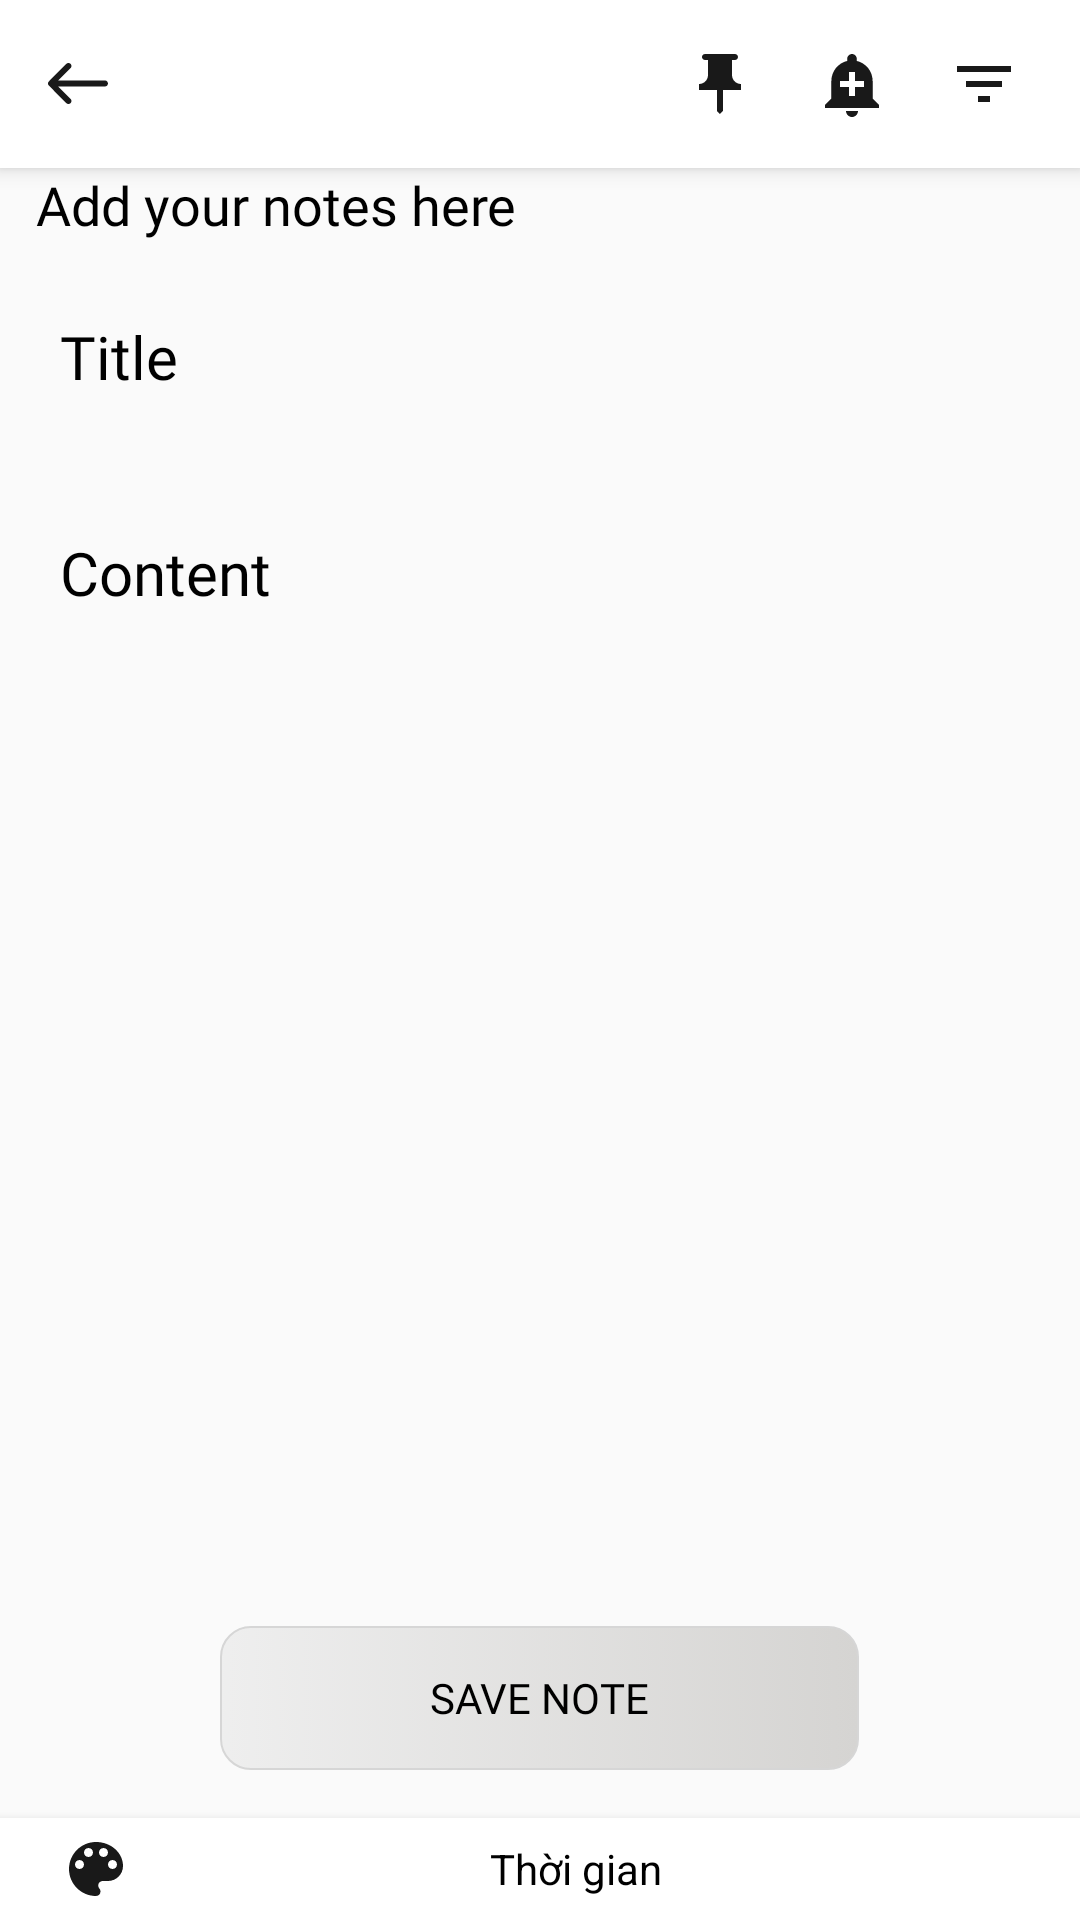

Android layout source for this screen:
<!-- AndroidManifest.xml: application theme Theme.ToDoList -->
<!-- res/layout/activity_notes.xml -->
<?xml version="1.0" encoding="utf-8"?>
<androidx.coordinatorlayout.widget.CoordinatorLayout xmlns:android="http://schemas.android.com/apk/res/android"
    xmlns:app="http://schemas.android.com/apk/res-auto"
    xmlns:tools="http://schemas.android.com/tools"
    android:layout_width="match_parent"
    android:layout_height="match_parent"
    android:orientation="vertical"
    tools:context=".NotesActivity"
    android:theme="@style/Theme.MaterialComponents.Light.NoActionBar">
    <androidx.appcompat.widget.Toolbar
        android:id="@+id/tool_bar_note"
        android:layout_width="match_parent"
        android:layout_height="?attr/actionBarSize"
        android:layout_gravity="top"
        android:elevation="4dp"
        android:background="@color/white"
        >
        <ImageView
            android:id="@+id/ic_back"
            style="@style/style_img_tool_bar_notes"
            android:layout_gravity="start"
            android:src="@drawable/ic_back_arrow"/>
        <ImageView
            android:id="@+id/ic_setting_note"
            style="@style/style_img_tool_bar_notes"
            android:src="@drawable/ic_setting"/>
        <ImageView
            android:id="@+id/ic_notification"
            style="@style/style_img_tool_bar_notes"
            android:src="@drawable/ic_add_alert"/>
        <ImageView
            android:id="@+id/ic_pin"
            style="@style/style_img_tool_bar_notes"
            android:src="@drawable/ic_pin"/>
    </androidx.appcompat.widget.Toolbar>

    <LinearLayout
        android:id="@+id/layout_container_note"
        android:layout_width="match_parent"
        android:layout_height="match_parent"
        android:orientation="vertical"
      >
        <ScrollView
            android:layout_width="match_parent"
            android:layout_height="match_parent"
            android:fitsSystemWindows="true"
            android:fillViewport="true"
            tools:ignore="ScrollViewCount">

            <LinearLayout
                android:layout_width="match_parent"
                android:layout_height="match_parent"
                android:orientation="vertical">
                <TextView
                    android:id="@+id/title_note"
                    style="@style/style_text_title_notes"
                    android:text="@string/title_note_2"

                    />
                <EditText
                    android:id="@+id/ed_title"
                    style="@style/style_text_input_edit_text_title_notes"
                  />

               <EditText
                   android:id="@+id/ed_content"
                   style="@style/style_text_input_edit_text_content_notes"
                />

                <Button
                    android:id="@+id/btn_note"
                    style="@style/style_button_add_notes"
                    android:text="@string/title_button_note"
                   />
            </LinearLayout>
        </ScrollView>
    </LinearLayout>

    <include
        layout="@layout/layout_bottom_activity_notes"
        />
</androidx.coordinatorlayout.widget.CoordinatorLayout>
<!-- res/layout/layout_bottom_activity_notes.xml (included above) -->
<?xml version="1.0" encoding="utf-8"?>
<LinearLayout xmlns:android="http://schemas.android.com/apk/res/android"
    android:orientation="horizontal"
    android:layout_width="match_parent"
    android:paddingHorizontal="20dp"
    android:paddingVertical="5dp"
    android:gravity="center"
    android:elevation="5dp"
    android:id="@+id/layout_bottom_note"
    android:layout_gravity="bottom"
    android:background="@color/white"
    android:layout_height="wrap_content">

    <ImageView
        android:id="@+id/ic_chooser_color"
        android:layout_width="wrap_content"
        android:layout_height="wrap_content"
        android:layout_gravity="left"
        android:src="@drawable/ic_color_lens" />

    <TextView
        android:id="@+id/tv_time_note"
        android:layout_width="wrap_content"
        android:layout_height="wrap_content"
        android:layout_gravity="center"
        android:layout_marginHorizontal="10dp"
        android:layout_weight="1"
        android:gravity="center"
        android:textSize="14dp"
        android:text="Thời gian"
        android:textColor="@color/black"
        android:textStyle="normal" />

</LinearLayout>
<!-- resources referenced by this layout -->
<resources>
  <color name="black">#FF000000</color>
  <color name="white">#FFFFFFFF</color>
  <!-- drawable ic_add_alert (drawable) -->
  <vector xmlns:android="http://schemas.android.com/apk/res/android"
      android:width="24dp"
      android:height="24dp"
      android:viewportWidth="24"
      android:viewportHeight="24"
     >
    <path
        android:fillColor="#191919"
        android:pathData="M10.01,21.01c0,1.1 0.89,1.99 1.99,1.99s1.99,-0.89 1.99,-1.99h-3.98zM18.88,16.82L18.88,11c0,-3.25 -2.25,-5.97 -5.29,-6.69v-0.72C13.59,2.71 12.88,2 12,2s-1.59,0.71 -1.59,1.59v0.72C7.37,5.03 5.12,7.75 5.12,11v5.82L3,18.94L3,20h18v-1.06l-2.12,-2.12zM16,13.01h-3v3h-2v-3L8,13.01L8,11h3L11,8h2v3h3v2.01z"/>
  </vector>
  <!-- drawable ic_pin (drawable) -->
  <vector xmlns:android="http://schemas.android.com/apk/res/android"
      android:width="24dp"
      android:height="24dp"
      android:viewportWidth="24"
      android:viewportHeight="24"
      >
    <path
        android:fillColor="#191919"
        android:pathData="M16,9V4l1,0c0.55,0 1,-0.45 1,-1v0c0,-0.55 -0.45,-1 -1,-1H7C6.45,2 6,2.45 6,3v0c0,0.55 0.45,1 1,1l1,0v5c0,1.66 -1.34,3 -3,3h0v2h5.97v7l1,1l1,-1v-7H19v-2h0C17.34,12 16,10.66 16,9z"
        android:fillType="evenOdd"/>
  </vector>
  <!-- drawable ic_setting (drawable) -->
  <vector xmlns:android="http://schemas.android.com/apk/res/android"
      android:width="24dp"
      android:height="24dp"
      android:viewportWidth="24"
      android:viewportHeight="24"
      >
    <path
        android:fillColor="#191919"
        android:pathData="M10,18h4v-2h-4v2zM3,6v2h18L21,6L3,6zM6,13h12v-2L6,11v2z"/>
  </vector>
  <string name="title_button_note">Save note</string>
  <string name="title_note_2">Add your notes here</string>
  <style name="style_img_tool_bar_notes">
          <item name="android:layout_width">wrap_content</item>
          <item name="android:layout_height">wrap_content</item>
          <item name="android:layout_marginEnd">20dp</item>
          <item name="android:layout_gravity">end</item>
      </style>
  <style name="style_text_title_notes">
          <item name="android:layout_width">match_parent</item>
          <item name="android:layout_height">wrap_content</item>
          <item name="android:layout_marginTop">?attr/actionBarSize</item>
          <item name="android:fontFamily">@font/mali</item>
          <item name="android:textColor">@color/black</item>
          <item name="android:textSize">18dp</item>
          <item name="android:layout_marginStart">12dp</item>
          <item name="android:layout_marginBottom">10dp</item>
      </style>
  <!-- drawable custom_button_notes_1 (drawable-v24) -->
  <?xml version="1.0" encoding="utf-8"?>
  <selector xmlns:android="http://schemas.android.com/apk/res/android">
      <item>
          <shape android:shape="rectangle" >
              <gradient
                  android:startColor="#E6EDEDED"
                  android:endColor="#D5D4D2"
                 />
              <corners android:radius="10dp"/>
              <stroke android:width="0.7dp" android:color="#D6D6D6"/>
          </shape>
  
      </item>
  </selector>
  <string name="content_note">Content</string>
  <string name="title_note">Title</string>
  <color name="purple_500">#FF6200EE</color>
  <color name="purple_700">#FF3700B3</color>
  <color name="teal_200">#FF03DAC5</color>
  <color name="teal_700">#FF018786</color>
  <style name="floating_button_style" parent="Widget.Design.FloatingActionButton">
          <item name="shapeAppearanceOverlay">@style/FabShapeStyle</item>
  
      </style>
  <style name="FabShapeStyle" parent="ShapeAppearance.Material3.SmallComponent">
          <item name="cornerSize">25%</item>
      </style>
</resources>
